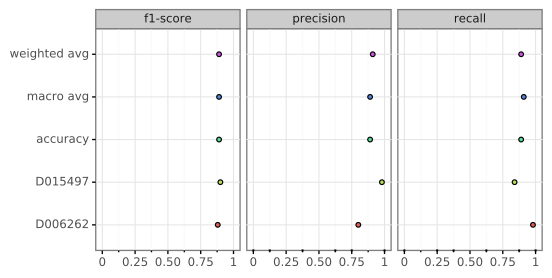

Source data for this figure (header and first rows):
, D006262, D015497, accuracy, macro avg, weighted avg
precision, 0.8, 0.98, 0.89, 0.89, 0.91
recall, 0.98, 0.84, 0.89, 0.91, 0.89
f1-score, 0.88, 0.9, 0.89, 0.89, 0.89
support, 41.0, 61.0, 0.89, 102.0, 102.0
